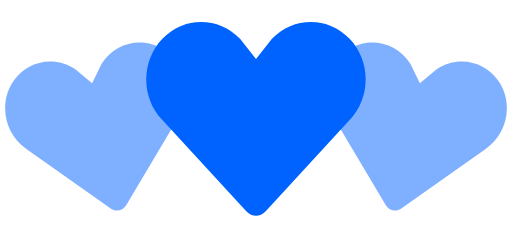
t = 0.00 s
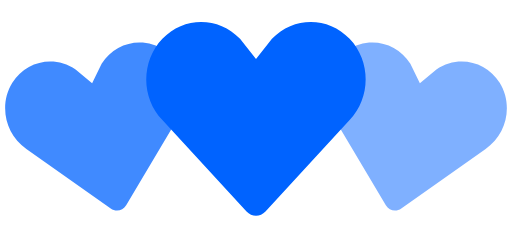
t = 0.35 s
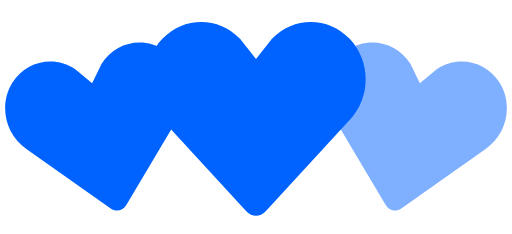
t = 0.70 s
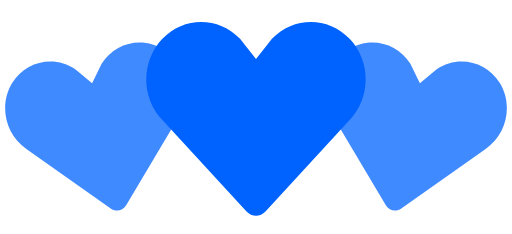
t = 1.05 s
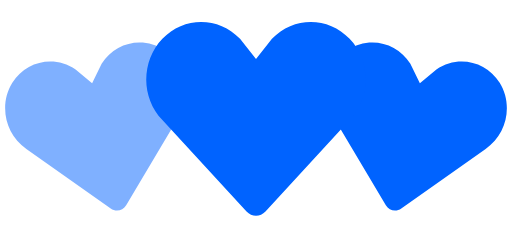
t = 1.40 s
t = 1.75 s: frame unchanged from t = 1.05 s, image omitted

The animated SVG that drew these frames (rendered in a browser with its animation timeline set to each time). Animation: 2 SMIL elements (animate=2); one cycle of 2.10 s, repeats indefinitely.

<svg width="100px" height="100px" viewBox="0 0 140 64" xmlns="http://www.w3.org/2000/svg" fill="#0063ff">
    <path d="M30.262 57.02L7.195 40.723c-5.84-3.976-7.56-12.06-3.842-18.063 3.715-6 11.467-7.65 17.306-3.68l4.52 3.76 2.6-5.274c3.717-6.002 11.47-7.65 17.305-3.68 5.84 3.97 7.56 12.054 3.842 18.062L34.49 56.118c-.897 1.512-2.793 1.915-4.228.9z" fill-opacity=".5">
        <animate attributeName="fill-opacity"
             begin="0s" dur="1.4s"
             values="0.5;1;0.5"
             calcMode="linear"
             repeatCount="indefinite" />
    </path>
    <path d="M105.512 56.12l-14.44-24.272c-3.716-6.008-1.996-14.093 3.843-18.062 5.835-3.97 13.588-2.322 17.306 3.68l2.6 5.274 4.52-3.76c5.84-3.97 13.592-2.32 17.307 3.68 3.718 6.003 1.998 14.088-3.842 18.064L109.74 57.02c-1.434 1.014-3.33.61-4.228-.9z" fill-opacity=".5">
        <animate attributeName="fill-opacity"
             begin="0.7s" dur="1.4s"
             values="0.5;1;0.5"
             calcMode="linear"
             repeatCount="indefinite" />
    </path>
    <path d="M67.408 57.834l-23.01-24.98c-5.864-6.15-5.864-16.108 0-22.248 5.86-6.14 15.37-6.14 21.234 0L70 16.168l4.368-5.562c5.863-6.14 15.375-6.14 21.235 0 5.863 6.14 5.863 16.098 0 22.247l-23.007 24.98c-1.43 1.556-3.757 1.556-5.188 0z" />
</svg>
